Dataset: images (GitHub, zeynepsertbas10-commits/FoodAI). Classes: apple pie, baby back ribs, baklava, beef carpaccio, beef tartare, beet salad, bibimbap, bread pudding, breakfast burrito.

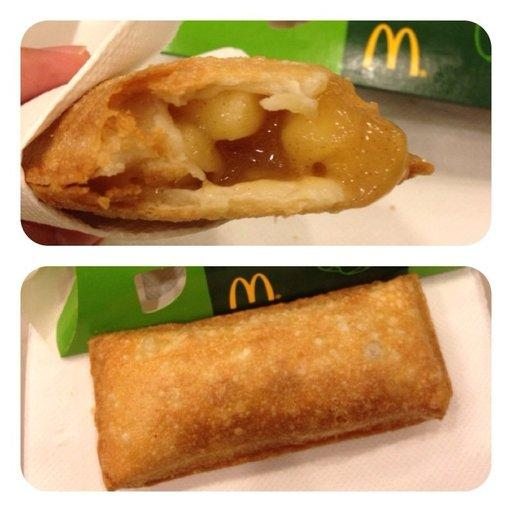
Label: apple pie

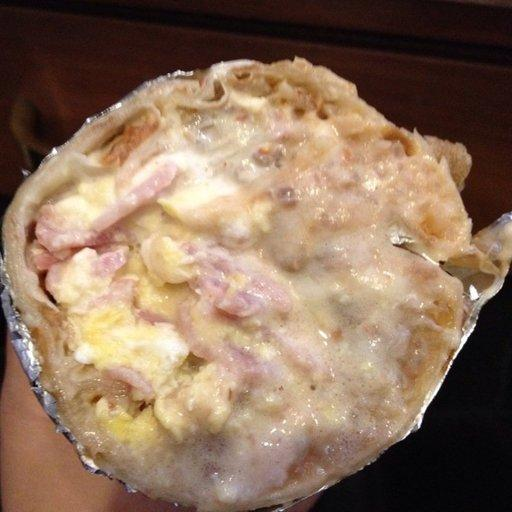
Label: breakfast burrito

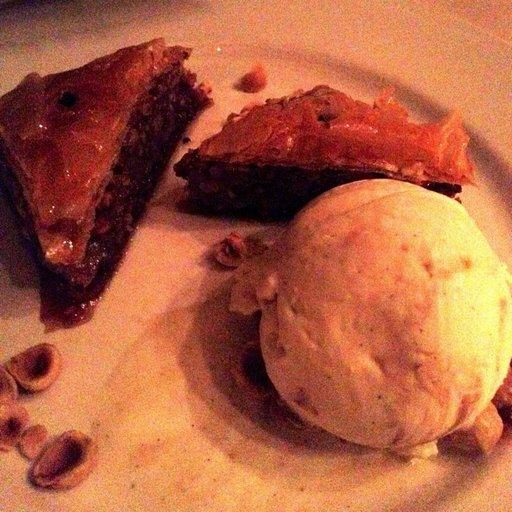
Label: baklava

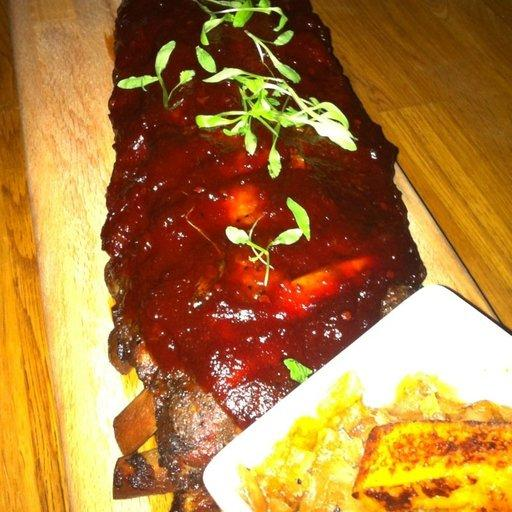
Label: baby back ribs

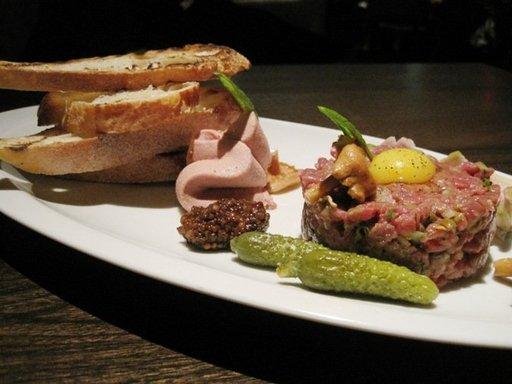
Label: beef tartare

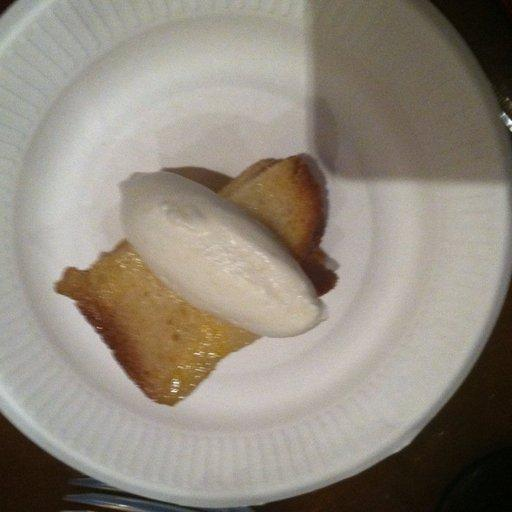
Label: bread pudding
